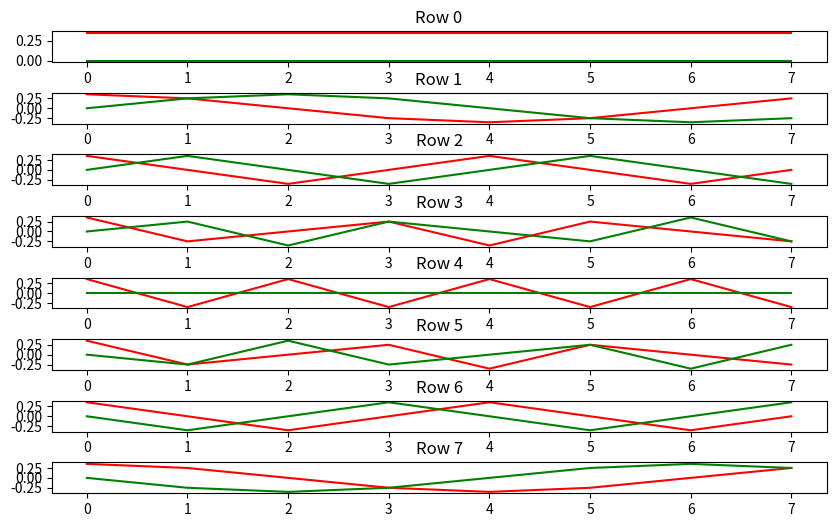
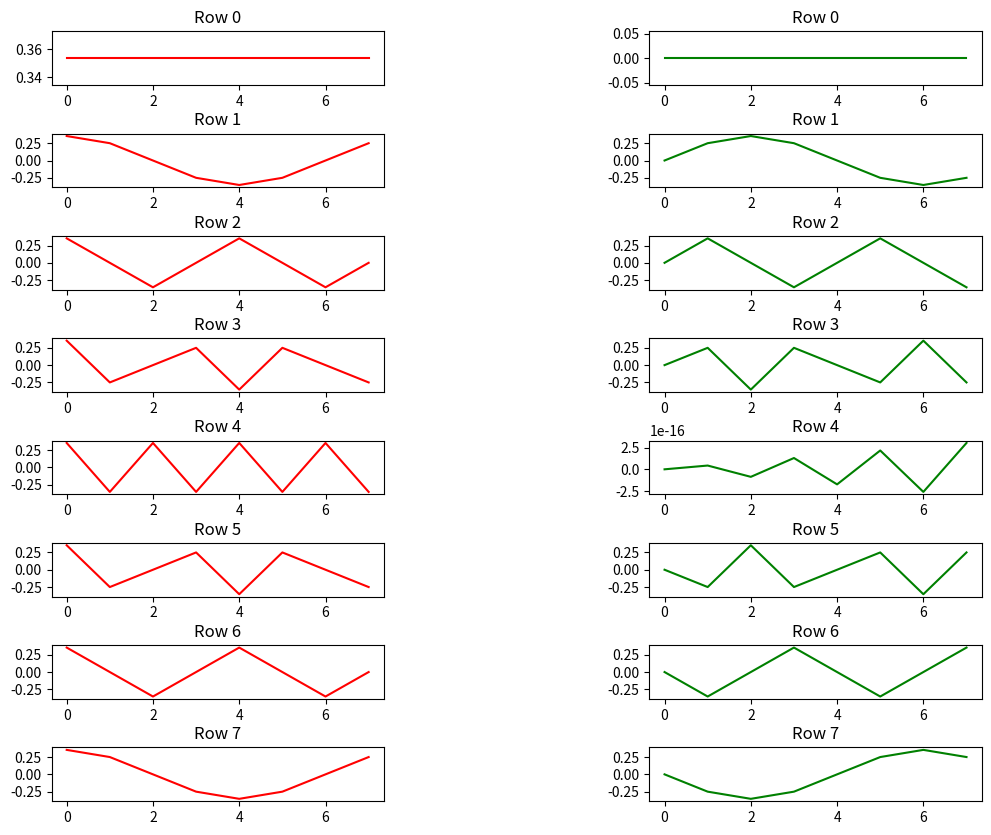

Here is the Python script that generated these plots, in order:
import math
import matplotlib.pyplot as plt
import numpy as np

N = 8
matrix = [[0 for i in range(N)] for x in range(N)]

for x in range(N):
    for y in range(N):
        matrix[x][y] = (1 / np.sqrt(N)) * math.e**(2j * np.pi * x * y / N)

fig, axs = plt.subplots(8, figsize = (10, 6))
for x in range(N):
    real = [matrix[x][y].real for y in range(N)]
    img = [matrix[x][y].imag for y in range(N)]

    axs[x].plot(real, label='Real', color='red')
    axs[x].plot(img, label='Imaginary', color='green')
    axs[x].set_title(f'Row {x}')
plt.subplots_adjust(wspace=1.0, hspace=1.0)
plt.savefig("L3_1.pdf", format="pdf", bbox_inches="tight")
plt.savefig("L3_1.png", format="png", bbox_inches="tight")
plt.show()

fig, axs = plt.subplots(8, 2, figsize = (12, 10))
for x in range(N):
    real = [matrix[x][y].real for y in range(N)]
    img = [matrix[x][y].imag for y in range(N)]
    axs[x, 0].plot(real, label='Real', color='red')
    axs[x, 1].plot(img, label='Imaginary', color='green')
    axs[x, 0].set_title(f'Row {x}')
    axs[x, 1].set_title(f'Row {x}')

plt.subplots_adjust(wspace=0.8, hspace=0.9)
plt.show()

matrix = np.array(matrix)
matrix_h = np.conj(matrix.T)
result = np.dot(matrix_h, matrix)
if np.allclose(result, np.identity(N)):
    print("The Fourier matrix is orthogonal.")
else:
    print("The Fourier matrix is not orthogonal.")
